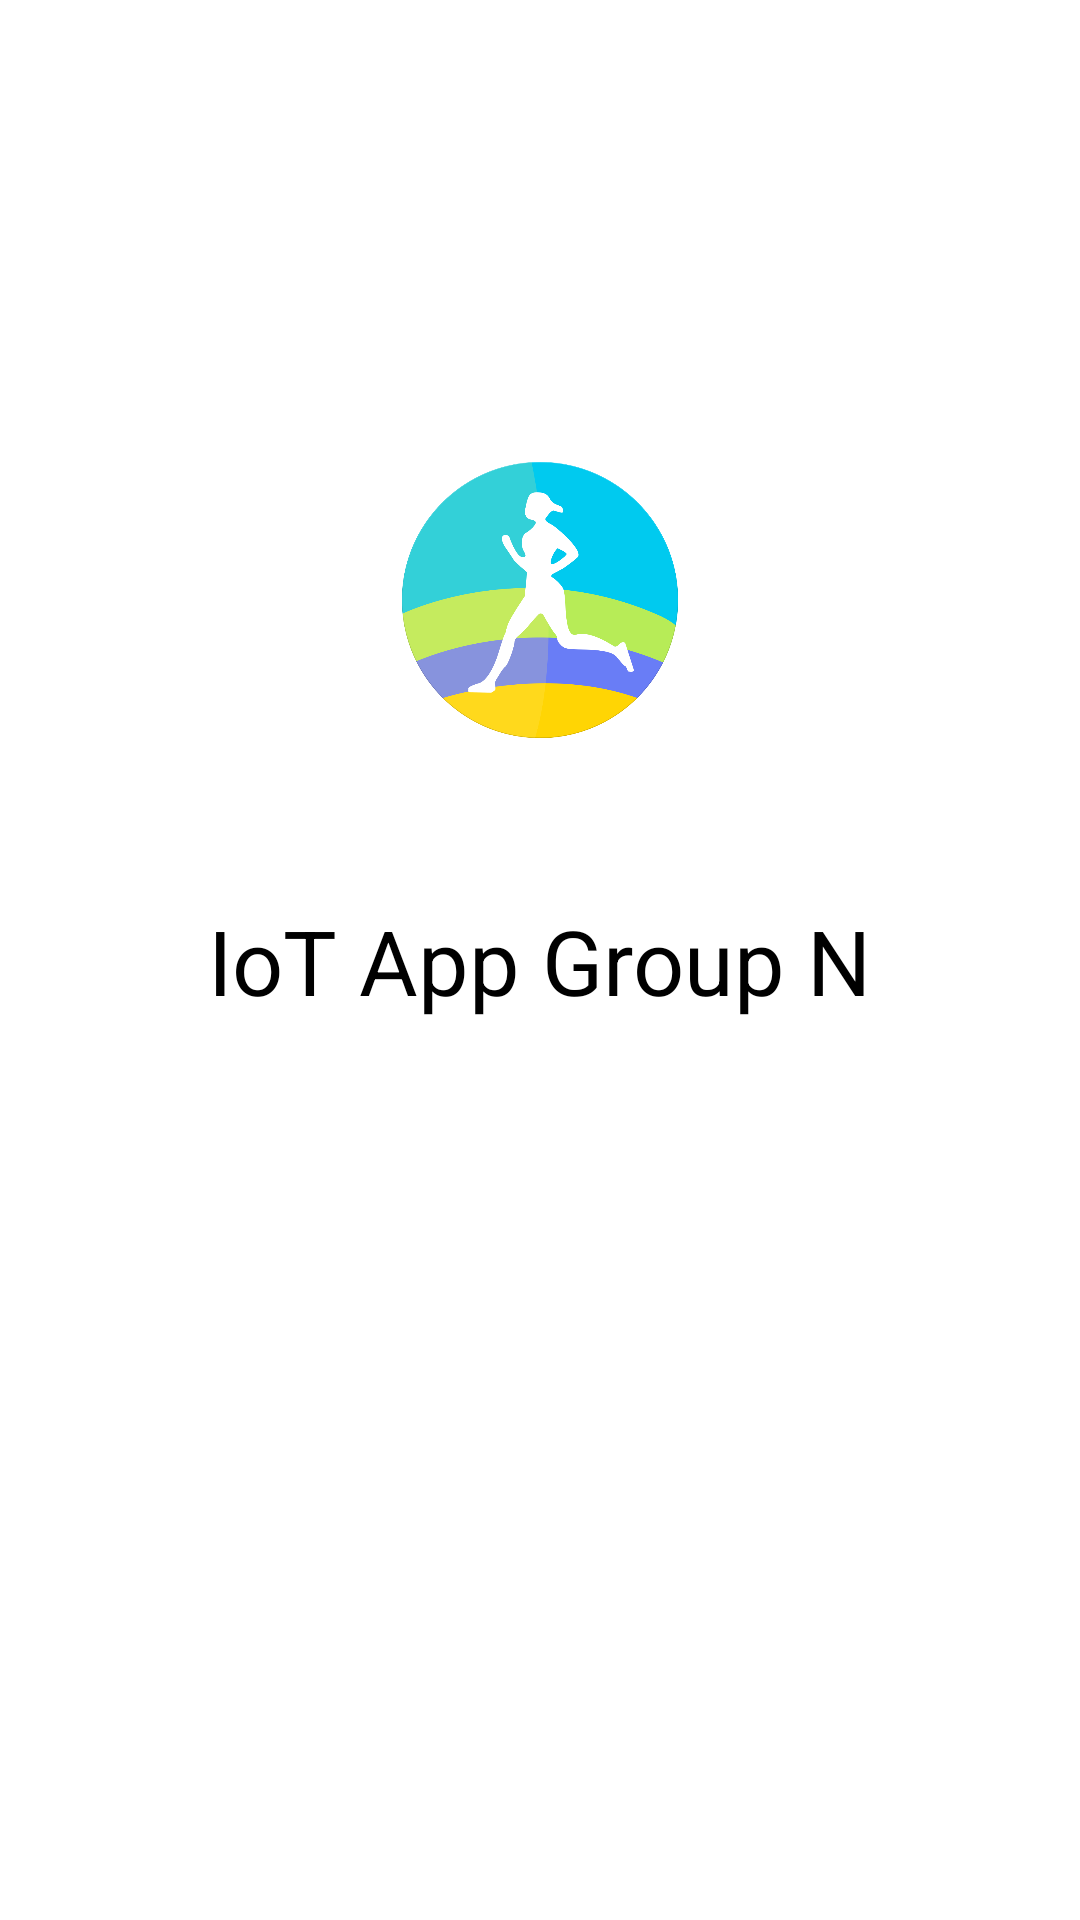

Here is an Android app screen rendered from its layout file. Give the layout XML and the strings, colors and styles it references.
<!-- AndroidManifest.xml: application theme AppTheme -->
<!-- res/layout/activity_main.xml -->
<?xml version="1.0" encoding="utf-8"?>
<androidx.coordinatorlayout.widget.CoordinatorLayout xmlns:android="http://schemas.android.com/apk/res/android"
    xmlns:app="http://schemas.android.com/apk/res-auto"
    xmlns:tools="http://schemas.android.com/tools"
    android:layout_width="match_parent"
    android:layout_height="match_parent"
    android:id="@+id/coordinatorLayout"
    tools:context=".MainActivity">

    <androidx.constraintlayout.widget.ConstraintLayout
        android:layout_width="match_parent"
        android:layout_height="match_parent">

        <ImageView
            android:layout_width="fill_parent"
            android:layout_height="fill_parent"
            app:layout_constraintStart_toStartOf="parent"
            android:scaleType="fitXY"
            app:layout_constraintBottom_toBottomOf="parent"
            app:layout_constraintEnd_toEndOf="parent"
            app:layout_constraintTop_toTopOf="parent"
            />

        <ImageView
            android:layout_width="100dp"
            android:layout_height="100dp"
            android:scaleType="fitXY"
            android:src="@drawable/icon2"
            android:layout_marginTop="150dp"
            app:layout_constraintTop_toTopOf="parent"
            app:layout_constraintStart_toStartOf="parent"
            app:layout_constraintEnd_toEndOf="parent"/>
        <TextView
            android:layout_width="wrap_content"
            android:layout_height="wrap_content"
            android:text="IoT App Group N"
            android:textSize="30sp"
            android:textColor="#000000"
            android:layout_marginTop="300dp"
            app:layout_constraintTop_toTopOf="parent"
            app:layout_constraintStart_toStartOf="parent"
            app:layout_constraintEnd_toEndOf="parent"/>
    </androidx.constraintlayout.widget.ConstraintLayout>


</androidx.coordinatorlayout.widget.CoordinatorLayout>
<!-- resources referenced by this layout -->
<resources>
  <!-- drawable icon2: png bitmap (drawable, 70763 bytes) -->
  <style name="AppTheme" parent="Theme.MaterialComponents.Light.NoActionBar">
          
          <item name="colorPrimary">#ffa500</item>
          <item name="colorPrimaryDark">#ffa500</item>
          <item name="colorAccent">@color/colorAccent</item>
      </style>
  <color name="colorAccent">#03DAC5</color>
</resources>
